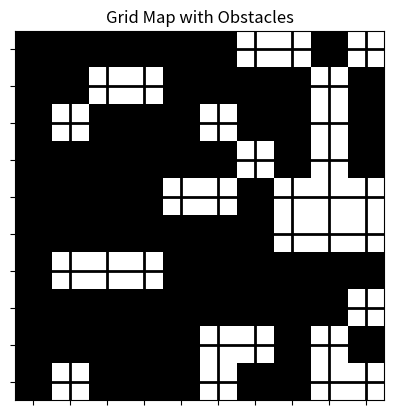

This figure's Python source:
import numpy as np
import matplotlib.pyplot as plt

# Function to create a random grid map
def generate_grid_map(grid_size, obstacle_density=0.2):
    """
    Generates a random grid map with obstacles and free spaces.
    
    Parameters:
    grid_size (tuple): Size of the grid (rows, columns).
    obstacle_density (float): The probability of a cell being an obstacle (0 to 1).
    
    Returns:
    np.ndarray: Grid map with 0s (free) and 1s (obstacle).
    """
    # Randomly generate the grid with obstacle density
    grid_map = np.random.rand(grid_size[0], grid_size[1]) < obstacle_density
    
    # Convert boolean to 1 for obstacles and 0 for free space
    grid_map = grid_map.astype(int)
    return grid_map

# Function to plot the grid map
def plot_grid_map(grid_map):
    """
    Plots the grid map using Matplotlib.
    
    Parameters:
    grid_map (np.ndarray): The grid map to be plotted.
    """
    fig, ax = plt.subplots()
    ax.imshow(grid_map, cmap='gray', origin='upper')
    
    # Add gridlines for visualization
    ax.set_xticks(np.arange(0, grid_map.shape[1], 1))
    ax.set_yticks(np.arange(0, grid_map.shape[0], 1))
    ax.set_xticklabels([])
    ax.set_yticklabels([])
    ax.grid(which='both', color='black', linestyle='-', linewidth=2)
    
    plt.title("Grid Map with Obstacles")
    plt.show()

# Define grid size and obstacle density
grid_size = (10, 10)  # 10x10 grid
obstacle_density = 0.3  # 30% of the grid will be obstacles

# Generate the grid map
grid_map = generate_grid_map(grid_size, obstacle_density)

# Plot the grid map
plot_grid_map(grid_map)
